Photos from the image-classification dataset "data" in the GitHub repository RBirkeland/RotationNet. Its 4 classes are: M5 DIN934 hex nut, M5 DIN985 nyloc nut, M6 DIN934 hex nut, M6 DIN985 nyloc nut.

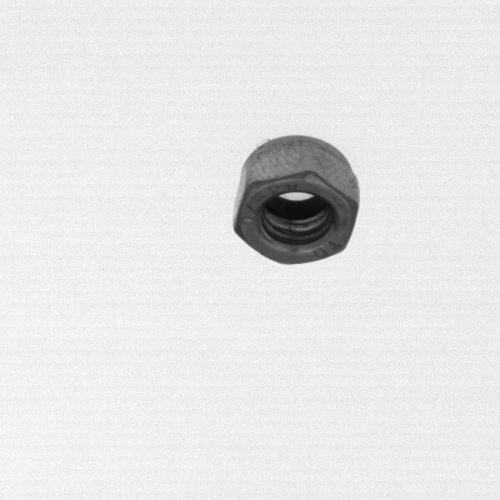
Label: M5 DIN985 nyloc nut

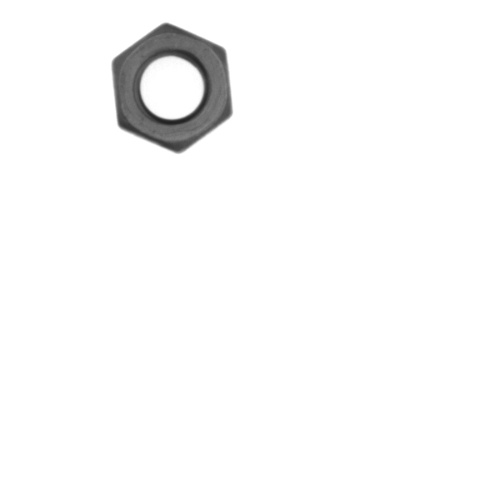
Label: M5 DIN934 hex nut

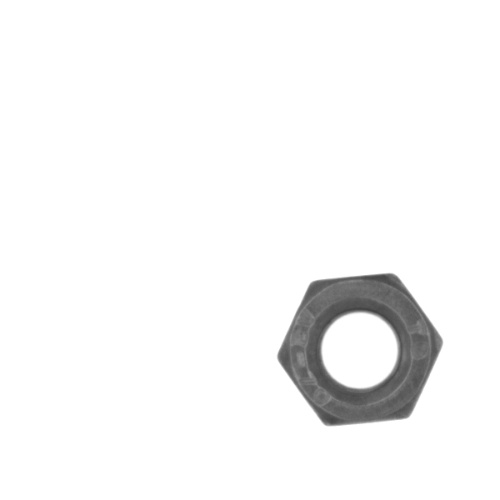
Label: M6 DIN934 hex nut

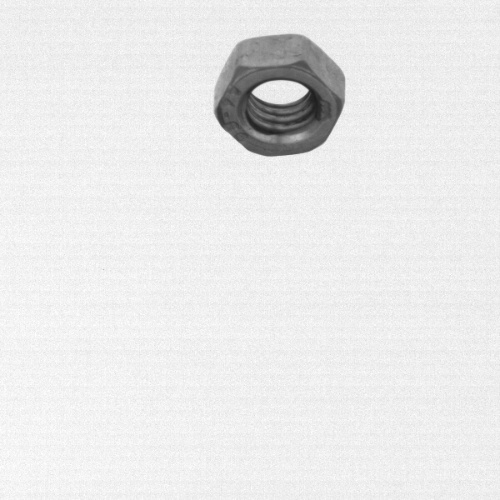
Label: M5 DIN934 hex nut

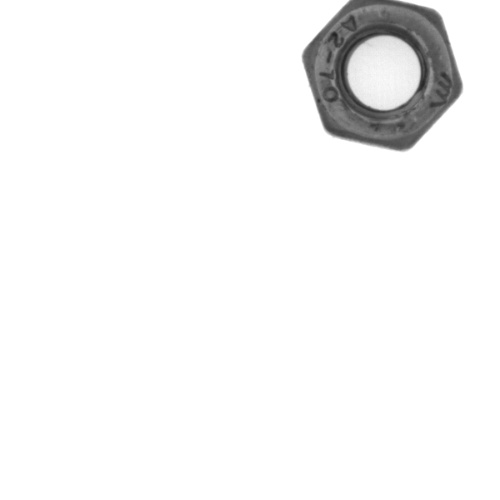
Label: M6 DIN985 nyloc nut

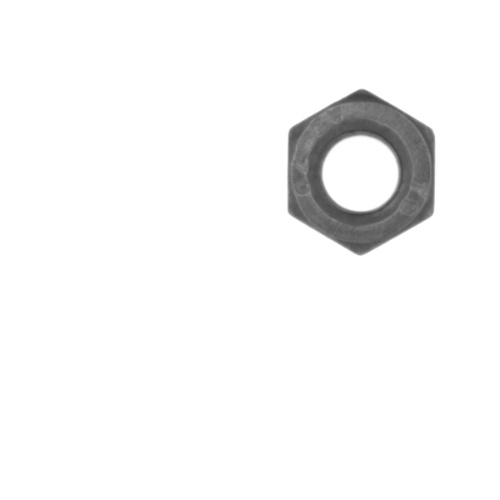
Label: M6 DIN934 hex nut
